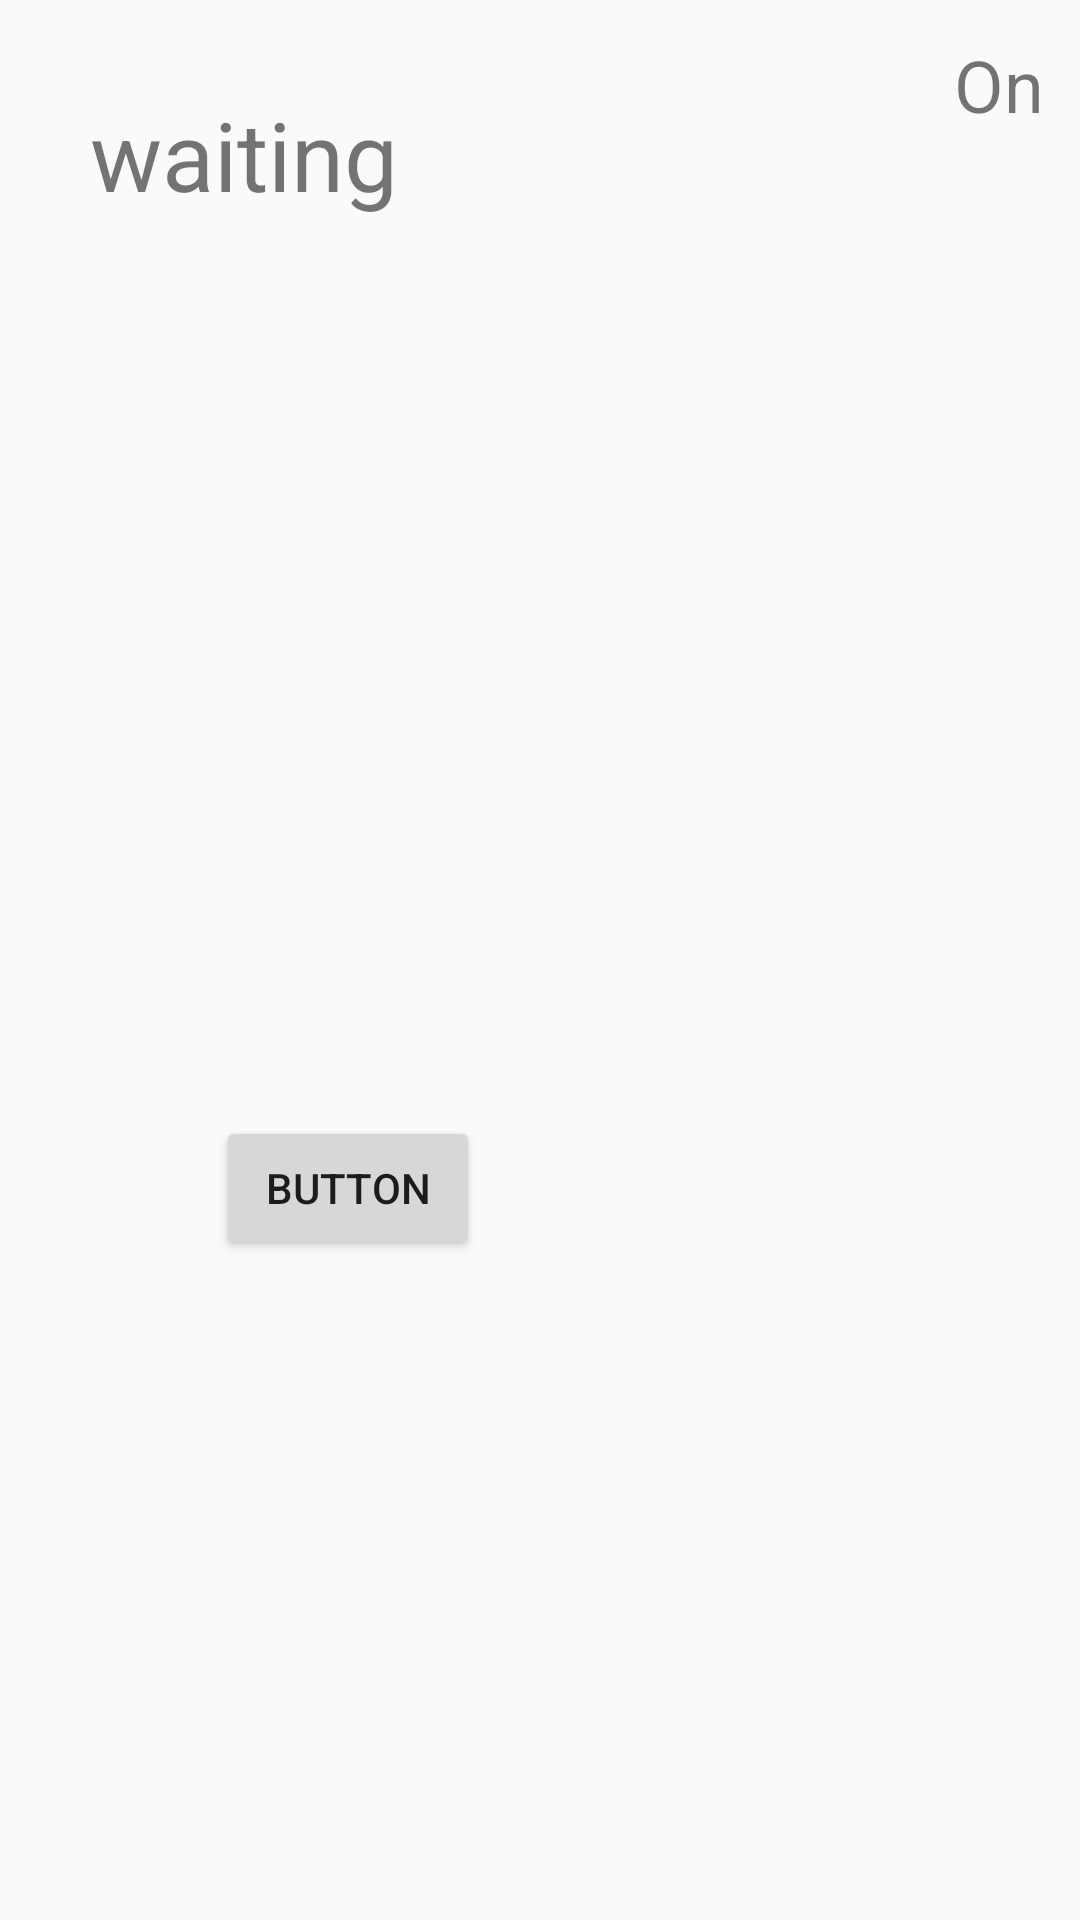

Layout XML and referenced resources for this Android screen:
<!-- AndroidManifest.xml: activity theme Theme.AppCompat.DayNight.NoActionBar -->
<!-- res/layout/activity_data_view.xml -->
<?xml version="1.0" encoding="utf-8"?>
<android.support.constraint.ConstraintLayout xmlns:android="http://schemas.android.com/apk/res/android"
    xmlns:app="http://schemas.android.com/apk/res-auto"
    xmlns:tools="http://schemas.android.com/tools"
    android:layout_width="match_parent"
    android:layout_height="match_parent"
    tools:context=".DataViewActivity">

    <TextView
        android:id="@+id/tempanswer"
        android:layout_width="wrap_content"
        android:layout_height="wrap_content"
        android:layout_marginStart="30dp"
        android:layout_marginTop="30dp"
        android:text="waiting"
        android:textSize="32sp"
        app:layout_constraintStart_toStartOf="parent"
        app:layout_constraintTop_toTopOf="parent" />

    <Button
        android:id="@+id/button"
        android:layout_width="wrap_content"
        android:layout_height="wrap_content"
        android:layout_marginStart="72dp"
        android:layout_marginTop="372dp"
        android:text="Button"
        app:layout_constraintStart_toStartOf="parent"
        app:layout_constraintTop_toTopOf="parent" />

    <TextView
        android:id="@+id/connection_state"
        android:layout_width="wrap_content"
        android:layout_height="wrap_content"
        android:layout_marginEnd="12dp"
        android:layout_marginTop="12dp"
        android:text="On"
        android:textSize="24sp"
        app:layout_constraintEnd_toEndOf="parent"
        app:layout_constraintTop_toTopOf="parent" />
</android.support.constraint.ConstraintLayout>
<!-- resources referenced by this layout -->
<resources>

</resources>
